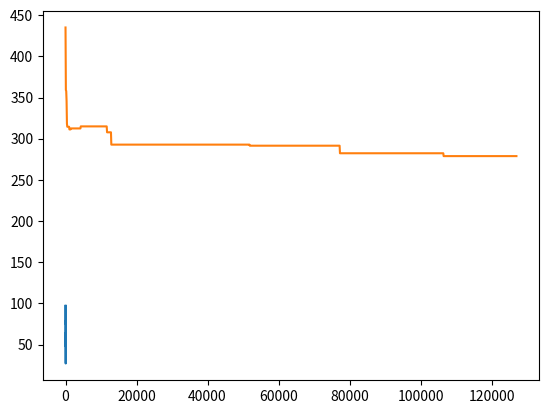

Here is the Python script that generated this plot:
import random
import math
import copy
import time
import datetime
from matplotlib import pyplot as plt

city = []  # 城市
thing = []  # 物品
seq = []  # 临时城市排列
last_seq = []
T_start = time.time()
draw_best_distance = []
result_best_distance = []
k = 0.5  # Metroplis准则系数
sec=10#执行秒数

m = 17
n = 11

u = []
v = []

starttime = datetime.datetime.now()

def generate_city(m, n):  # m个城市，n个物品，三元组[x,y,物品编号]
    for i in range(m):
        if i < n:
            city.append([random.randint(0, 100), random.randint(0, 100), i])
        else:
            city.append([random.randint(0, 100), random.randint(0, 100), random.randint(0, n - 1)])


def distance(city1, city2):
    return math.sqrt((city1[0] - city2[0]) ** 2 + (city1[1] - city2[1]) ** 2)


def calc_seq_sum(seq):
    sum = 0
    for i in range(len(seq) - 1):
        sum += distance(seq[i], seq[i + 1])
    sum += distance(seq[len(seq) - 1], seq[0])
    return sum


def move(seq):
    if random.random() >= 0.5:  # 物品组内交换城市
        for i in range(n):
            tmp_n = []  # 物品号为n的城市集合
            for j in range(m):
                if city[j][2] == i:
                    tmp_n.append(city[j])
            x = random.randint(0, len(tmp_n) - 1)
            seq[i] = copy.deepcopy(tmp_n[x])
    else:  # 交换物品顺序
        for i in range(n):
            x = random.randint(0, n - 1)
            y = random.randint(0, n - 1)
            tmp = copy.deepcopy(seq[x])
            seq[x] = copy.deepcopy(seq[y])
            seq[y] = copy.deepcopy(tmp)


generate_city(m, n)
for i in range(n):  # 初始化排列
    for j in range(m):
        if city[j][2] == i:
            seq.append(city[j])
            break

count = 0  # 画迭代图的计数器
while 1:
    T_now = time.time()
    detaT = T_now - T_start
    if detaT < sec:  # 执行时间
        last_seq = copy.deepcopy(seq)
        move(seq)
        a = calc_seq_sum(seq)
        b = calc_seq_sum(last_seq)
        p = 2.718281828459 ** (-1 * (a - b) / k / (sec - (time.time() - T_start) + 0.5))
        if a <= b:
            last_seq = copy.deepcopy(seq)
        elif p > random.random():
            last_seq = copy.deepcopy(seq)
        else:
            seq = copy.deepcopy(last_seq)
        if a > b:
            print(b, p)
            v.append(b)
            count += 1
            u.append(count)
        else:
            print(a)
            v.append(a)
            count += 1
            u.append(count)
    else:
        break
print(seq)
result = calc_seq_sum(seq)
print(result)
endtime = datetime.datetime.now()
print(endtime-starttime)
print(city)

# 作图部分
x = []
y = []
for i in range(len(seq)):
    x.append(seq[i][0])
    y.append(seq[i][1])
x.append(seq[0][0])
y.append(seq[0][1])
plt.plot(x, y)
plt.show()

uu=[]
vv=[]
for i in range(len(u)):
    if i%100==1:
        uu.append(u[i])
for i in range(len(v)):
    if i%100==1:
        vv.append(v[i])
plt.plot(uu, vv)
#plt.plot(u,v)
plt.show()
